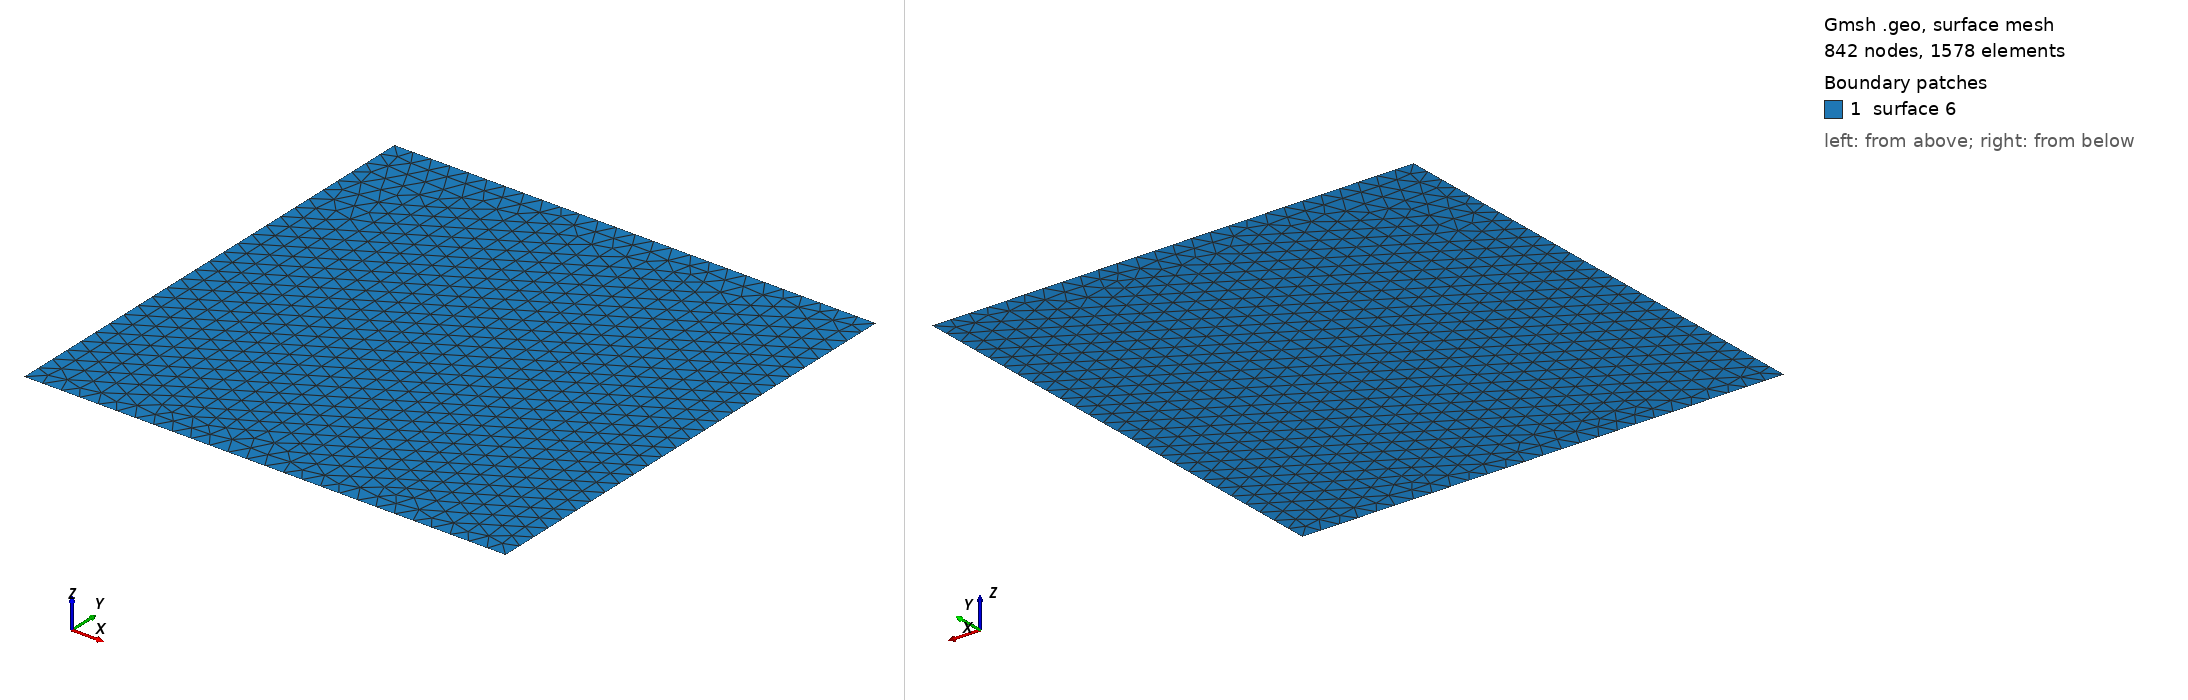

Gmsh geometry script, surface-meshed: 842 nodes, 1578 surface elements. Boundary patches (legend numbers): 1 surface 6. Left view from above one corner, right view from below the opposite corner. The script declares no physical surfaces, so the legend lists its geometric surfaces. The drawing asked Gmsh for element sizes between 1% and 20% of the model's largest extent; the script's own settings can give other sizes.

=== IsoFreq_Empty.geo (drawn) ===
// Inputs

gridsize=1/4;
L = 2*Pi;
// Mesh definition
// Outer boundary
Point(1)={0.5*L,-0.5*L,0,gridsize};
Point(2)={0.5*L,0.5*L,0,gridsize};
Point(3)={-0.5*L,0.5*L,0,gridsize};
Point(4)={-0.5*L,-0.5*L,0,gridsize};
Line(1) = {1, 2};
Line(2) = {2, 3};
Line(3) = {3, 4};
Line(4) = {4, 1};

Line Loop(15) = {4, 1, 2, 3};
Periodic Line {1}={3};
Periodic Line {2}={4};
Plane Surface(6) = {15};
